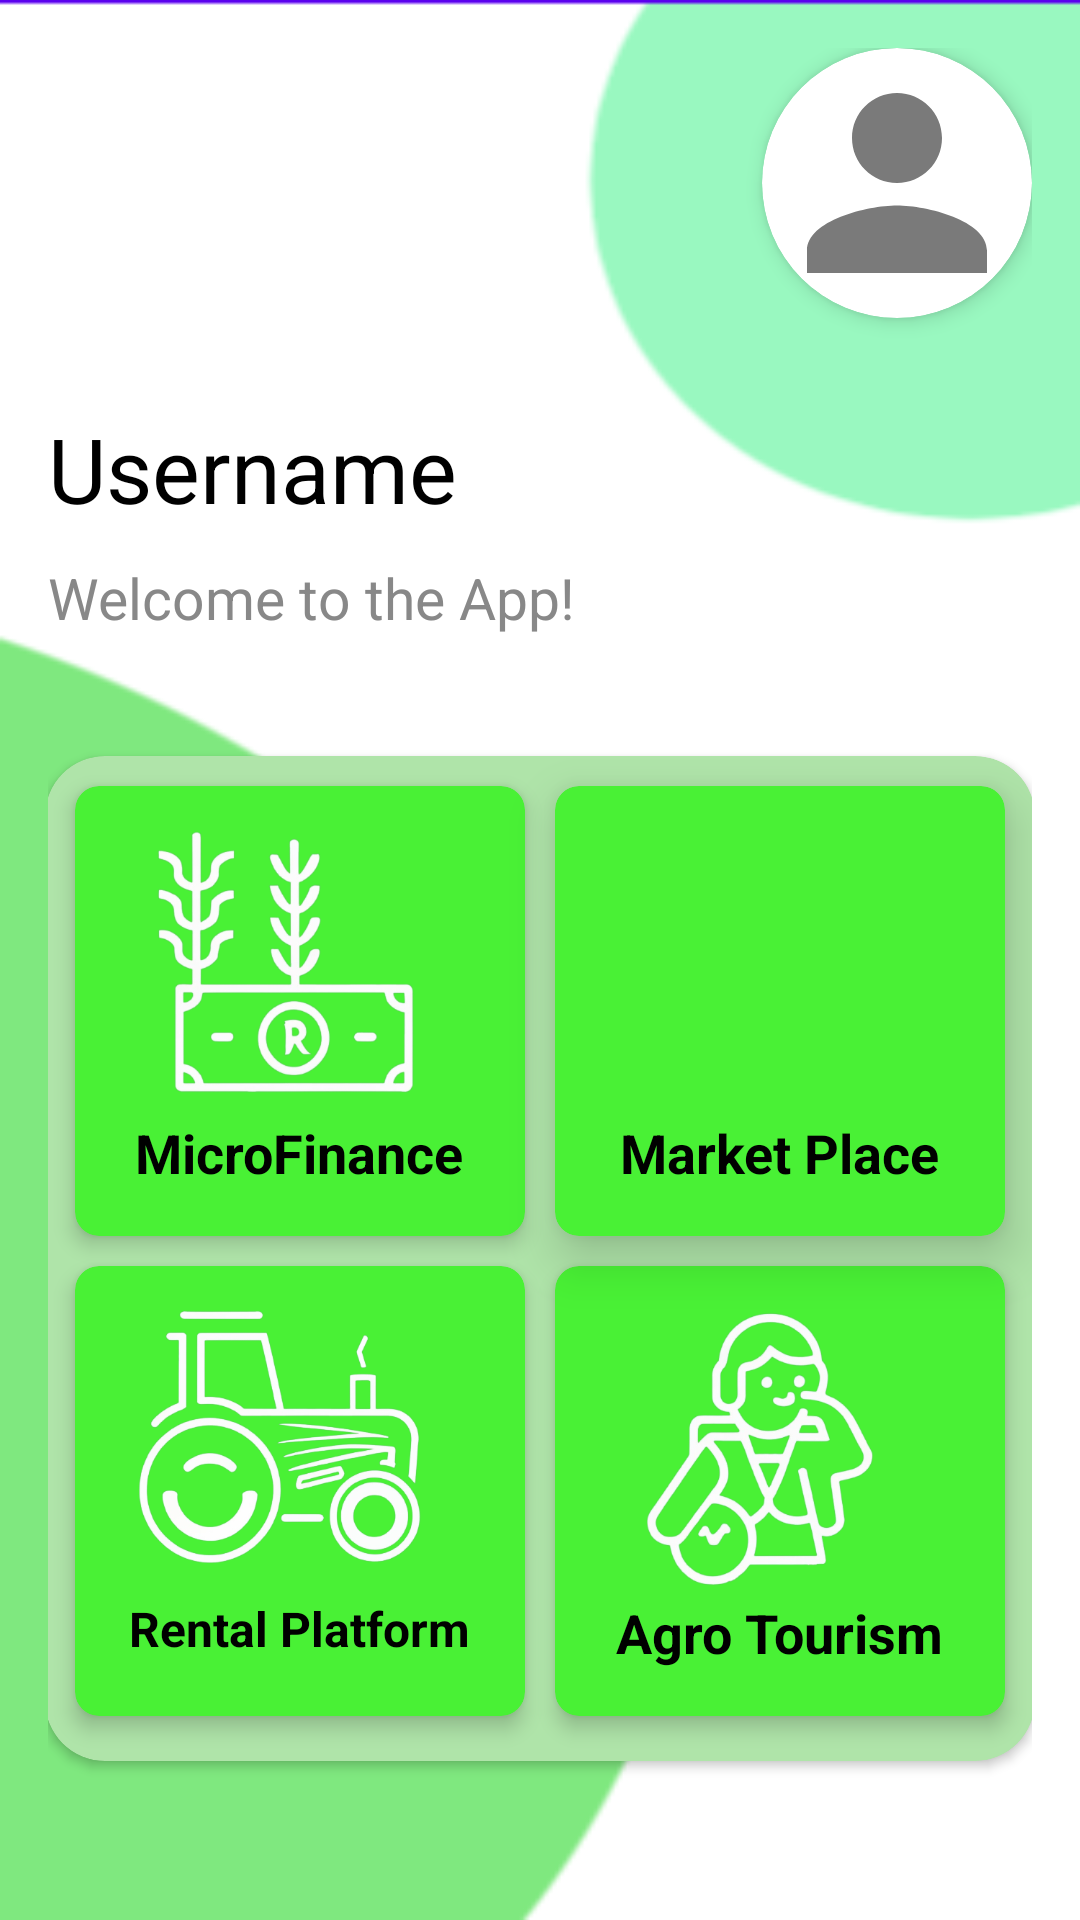

Layout XML and referenced resources for this Android screen:
<!-- AndroidManifest.xml: application theme Theme.MyApplication -->
<!-- res/layout/fragment_home.xml -->
<?xml version="1.0" encoding="utf-8"?>
<LinearLayout xmlns:android="http://schemas.android.com/apk/res/android"
    xmlns:app="http://schemas.android.com/apk/res-auto"
    xmlns:tools="http://schemas.android.com/tools"
    android:layout_width="match_parent"
    android:layout_height="match_parent"
    android:orientation="vertical"
    android:padding="16dp"
    android:background="@drawable/bg12"
    tools:context=".Home">

    <androidx.cardview.widget.CardView
        android:id="@+id/profile_card"
        android:layout_width="90dp"
        android:layout_height="90dp"
        android:layout_gravity="end"
        app:cardCornerRadius="75dp"
        app:cardElevation="4dp"
        android:layout_marginBottom="30dp">

        <ImageView
            android:id="@+id/profile_photo"
            android:layout_width="match_parent"
            android:layout_height="match_parent"
            android:scaleType="centerCrop"
            android:src="@drawable/baseline_person_24"/>
    </androidx.cardview.widget.CardView>

    <TextView
        android:id="@+id/username"
        android:layout_width="wrap_content"
        android:layout_height="wrap_content"
        android:layout_gravity="start"
        android:text="Username"
        android:textSize="30sp"
        android:textColor="#000"
        android:layout_marginBottom="10dp"/>

    
    <TextView
        android:id="@+id/welcome_message"
        android:layout_width="wrap_content"
        android:layout_height="wrap_content"
        android:layout_gravity="start"
        android:text="Welcome to the App!"
        android:textSize="19sp"
        android:textColor="#888"
        android:layout_marginBottom="40dp"/>

    <androidx.cardview.widget.CardView
        android:layout_width="330dp"
        android:layout_height="335dp"
        app:cardCornerRadius="20dp"
        android:elevation="10dp"
        android:backgroundTint="#AFE4A9"
        android:layout_gravity="center">


        <androidx.cardview.widget.CardView
            android:id="@+id/card_microfinances"
            android:layout_width="150dp"
            android:layout_height="150dp"
            android:layout_marginTop="10dp"
            android:layout_marginLeft="10dp"
            android:layout_marginBottom="16dp"
            app:cardBackgroundColor="#49F135"
            app:cardCornerRadius="8dp"
            app:cardElevation="4dp">





                

                <ImageView
                    android:layout_width="120dp"
                    android:layout_height="120dp"
                    android:layout_marginLeft="10dp"
                    android:layout_marginTop="10dp"
                    android:src="@drawable/icon_3" />

                <TextView
                    android:layout_width="wrap_content"
                    android:layout_height="wrap_content"
                    android:layout_gravity="center_horizontal"
                    android:layout_marginTop="110dp"
                    android:text="MicroFinance"
                    android:textColor="#000"
                    android:textSize="18sp"
                    android:textStyle="bold"/>
                <ImageView
                    android:layout_width="wrap_content"
                    android:layout_height="wrap_content"
                    android:id="@+id/iconinfo1"
                    android:onClick="knowmore1"
                    android:src="@drawable/baseline_info_24"
                    android:layout_gravity="top|end"
                    android:layout_marginTop="5dp"
                    android:layout_marginRight="5dp"/>



        </androidx.cardview.widget.CardView>

        
        <androidx.cardview.widget.CardView
            android:id="@+id/card_marketplace"
            android:layout_width="150dp"
            android:layout_height="150dp"
            android:layout_marginLeft="170dp"
            android:layout_marginTop="10dp"
            android:layout_marginRight="60dp"
            android:layout_marginBottom="16dp"
            app:cardBackgroundColor="#49F135"
            app:cardCornerRadius="8dp"
            app:cardElevation="10dp">

                <ImageView
                    android:layout_width="120dp"
                    android:layout_height="120dp"
                    android:layout_marginLeft="10dp"
                    android:layout_marginTop="10dp"
                    android:src="@drawable/icon_4" />

                <TextView
                    android:layout_width="wrap_content"
                    android:layout_height="wrap_content"
                    android:layout_gravity="center_horizontal"
                    android:layout_marginTop="110dp"
                    android:text="Market Place"
                    android:textColor="#000"
                    android:textSize="18sp"
                    android:textStyle="bold"/>
                <ImageView
                    android:layout_width="wrap_content"
                    android:layout_height="wrap_content"
                    android:id="@+id/iconinfo2"
                    android:onClick="knowmore1"
                    android:src="@drawable/baseline_info_24"
                    android:layout_gravity="top|end"
                    android:layout_marginTop="5dp"
                    android:layout_marginRight="5dp"/>


        </androidx.cardview.widget.CardView>


        <androidx.cardview.widget.CardView
            android:id="@+id/card_rental"
            android:layout_width="150dp"
            android:layout_height="150dp"
            android:layout_marginLeft="10dp"
            android:layout_marginTop="170dp"
            android:layout_marginBottom="16dp"
            app:cardBackgroundColor="#49F135"
            app:cardCornerRadius="8dp"
            app:cardElevation="4dp">

            <ImageView
                android:layout_width="120dp"
                android:layout_height="120dp"
                android:layout_marginLeft="10dp"
                android:layout_marginTop="10dp"
                android:src="@drawable/icon_2" />

            <TextView
                android:layout_width="wrap_content"
                android:layout_height="wrap_content"
                android:layout_marginTop="110dp"
                android:layout_gravity="center_horizontal"
                android:text="Rental Platform"
                android:textColor="#000"
                android:textSize="16sp"
                android:textStyle="bold"/>
            <ImageView
                android:layout_width="wrap_content"
                android:layout_height="wrap_content"
                android:id="@+id/iconinfo3"
                android:onClick="knowmore1"
                android:src="@drawable/baseline_info_24"
                android:layout_gravity="top|end"
                android:layout_marginTop="5dp"
                android:layout_marginRight="5dp"/>

        </androidx.cardview.widget.CardView>

        
        <androidx.cardview.widget.CardView
            android:id="@+id/card_tourism"
            android:layout_width="150dp"
            android:layout_height="150dp"
            android:layout_marginStart="170dp"
            android:layout_marginTop="170dp"
            app:cardBackgroundColor="#49F135"
            app:cardCornerRadius="8dp"
            app:cardElevation="4dp">

            <ImageView
                android:layout_width="120dp"
                android:layout_height="120dp"
                android:layout_marginLeft="10dp"
                android:layout_marginTop="10dp"
                android:src="@drawable/icon1" />

            <TextView
                android:layout_width="wrap_content"
                android:layout_height="wrap_content"
                android:layout_marginTop="110dp"
                android:layout_gravity="center_horizontal"
                android:text="Agro Tourism"
                android:textColor="#000"
                android:textSize="18sp"
                android:textStyle="bold"/>
            <ImageView
                android:layout_width="wrap_content"
                android:layout_height="wrap_content"
                android:id="@+id/iconinfo4"
                android:onClick="knowmore1"
                android:src="@drawable/baseline_info_24"
                android:layout_gravity="top|end"
                android:layout_marginTop="5dp"
                android:layout_marginRight="5dp"/>
        </androidx.cardview.widget.CardView>
    </androidx.cardview.widget.CardView>

</LinearLayout>
<!-- resources referenced by this layout -->
<resources>
  <!-- drawable baseline_person_24 (drawable) -->
  <vector android:height="24dp" android:tint="#7A7A7A"
      android:viewportHeight="24" android:viewportWidth="24"
      android:width="24dp" xmlns:android="http://schemas.android.com/apk/res/android">
      <path android:fillColor="@android:color/white" android:pathData="M12,12c2.21,0 4,-1.79 4,-4s-1.79,-4 -4,-4 -4,1.79 -4,4 1.79,4 4,4zM12,14c-2.67,0 -8,1.34 -8,4v2h16v-2c0,-2.66 -5.33,-4 -8,-4z"/>
  </vector>
  <!-- drawable bg12: png bitmap (drawable, 7841 bytes) -->
  <!-- drawable icon1: png bitmap (drawable, 101769 bytes) -->
  <!-- drawable icon_2: png bitmap (drawable, 105277 bytes) -->
  <!-- drawable icon_3: png bitmap (drawable, 89933 bytes) -->
  <style name="Theme.MyApplication" parent="Base.Theme.MyApplication" />
  <style name="Base.Theme.MyApplication" parent="Theme.Material3.DayNight.NoActionBar">
          <item name="colorPrimary">@color/my_primary</item>
          <item name="colorPrimaryVariant">@color/my_primary</item>
          <item name="colorOnPrimary">@color/white</item>
  
          <item name="colorSecondary">@color/my_secondary</item>
          <item name="colorSecondaryVariant">@color/my_secondary</item>
          <item name="colorOnSecondary">@color/black</item>
  
          <item name="android:statusBarColor">@color/my_primary</item>
  
      </style>
  <color name="my_primary">#109F00</color>\
  <color name="white">#FFFFFFFF</color>
  <color name="my_secondary">#074200</color>
  <color name="black">#FF000000</color>
</resources>
